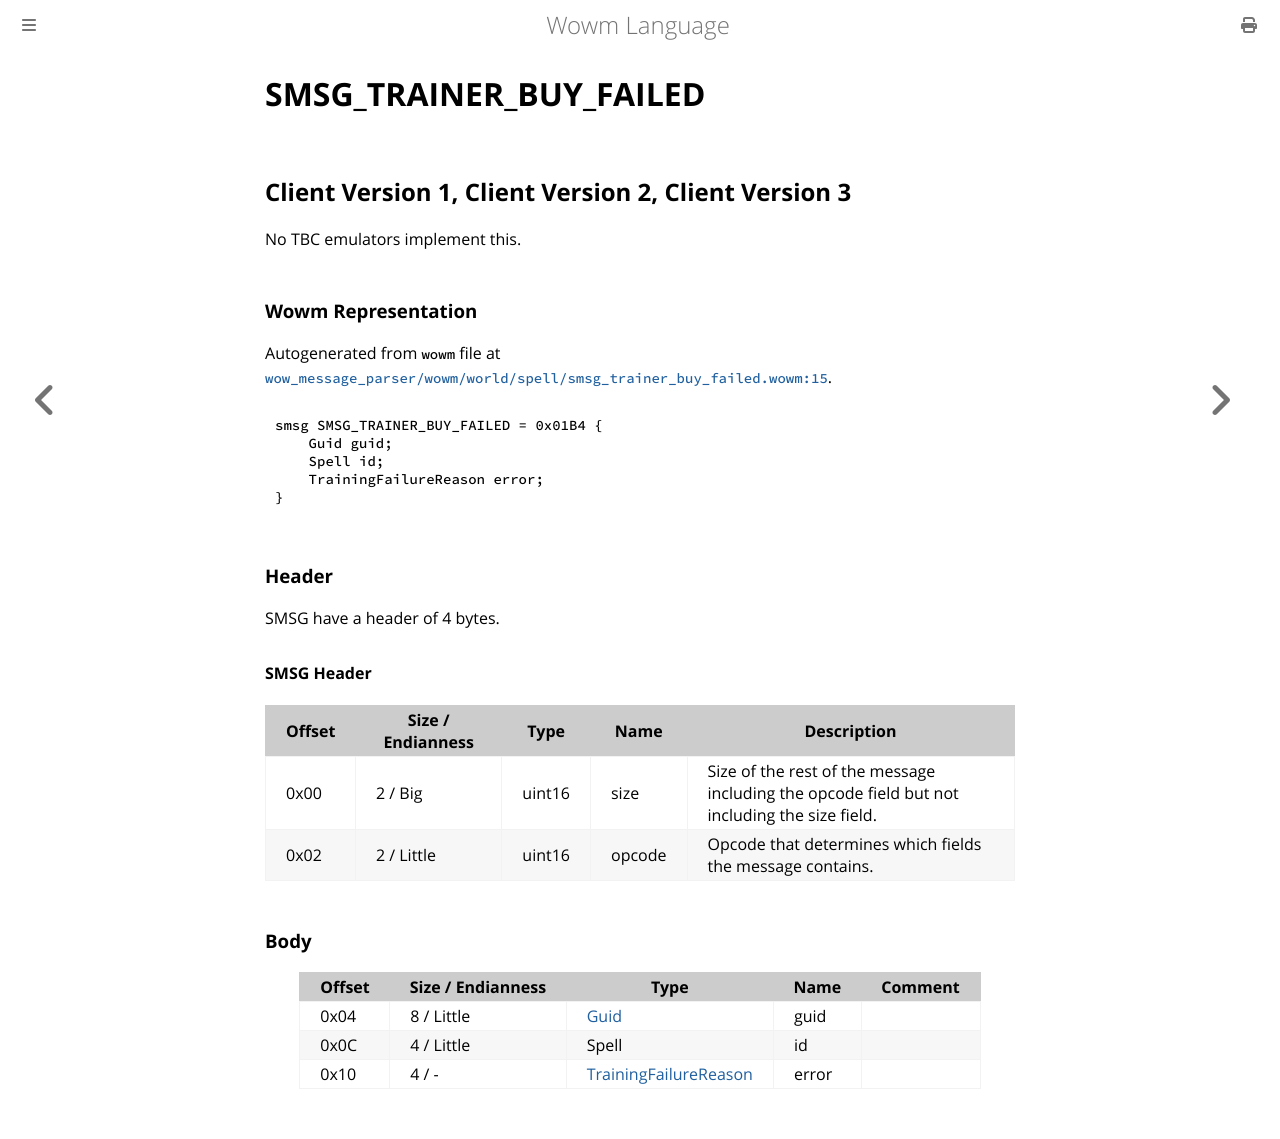

repository: gtker/wow_messages · page: docs/smsg_trainer_buy_failed.html · generator: mdbook

# SMSG_TRAINER_BUY_FAILED

## Client Version 1, Client Version 2, Client Version 3

No TBC emulators implement this.

### Wowm Representation

Autogenerated from `wowm` file at [`wow_message_parser/wowm/world/spell/smsg_trainer_buy_failed.wowm:15`](https://github.com/gtker/wow_messages/tree/main/wow_message_parser/wowm/world/spell/smsg_trainer_buy_failed.wowm#L15).
```rust,ignore
smsg SMSG_TRAINER_BUY_FAILED = 0x01B4 {
    Guid guid;
    Spell id;
    TrainingFailureReason error;
}
```
### Header

SMSG have a header of 4 bytes.

#### SMSG Header

| Offset | Size / Endianness | Type   | Name   | Description |
| ------ | ----------------- | ------ | ------ | ----------- |
| 0x00   | 2 / Big           | uint16 | size   | Size of the rest of the message including the opcode field but not including the size field.|
| 0x02   | 2 / Little        | uint16 | opcode | Opcode that determines which fields the message contains.|

### Body

| Offset | Size / Endianness | Type | Name | Comment |
| ------ | ----------------- | ---- | ---- | ------- |
| 0x04 | 8 / Little | [Guid](../types/packed-guid.md) | guid |  |
| 0x0C | 4 / Little | Spell | id |  |
| 0x10 | 4 / - | [TrainingFailureReason](trainingfailurereason.md) | error |  |
